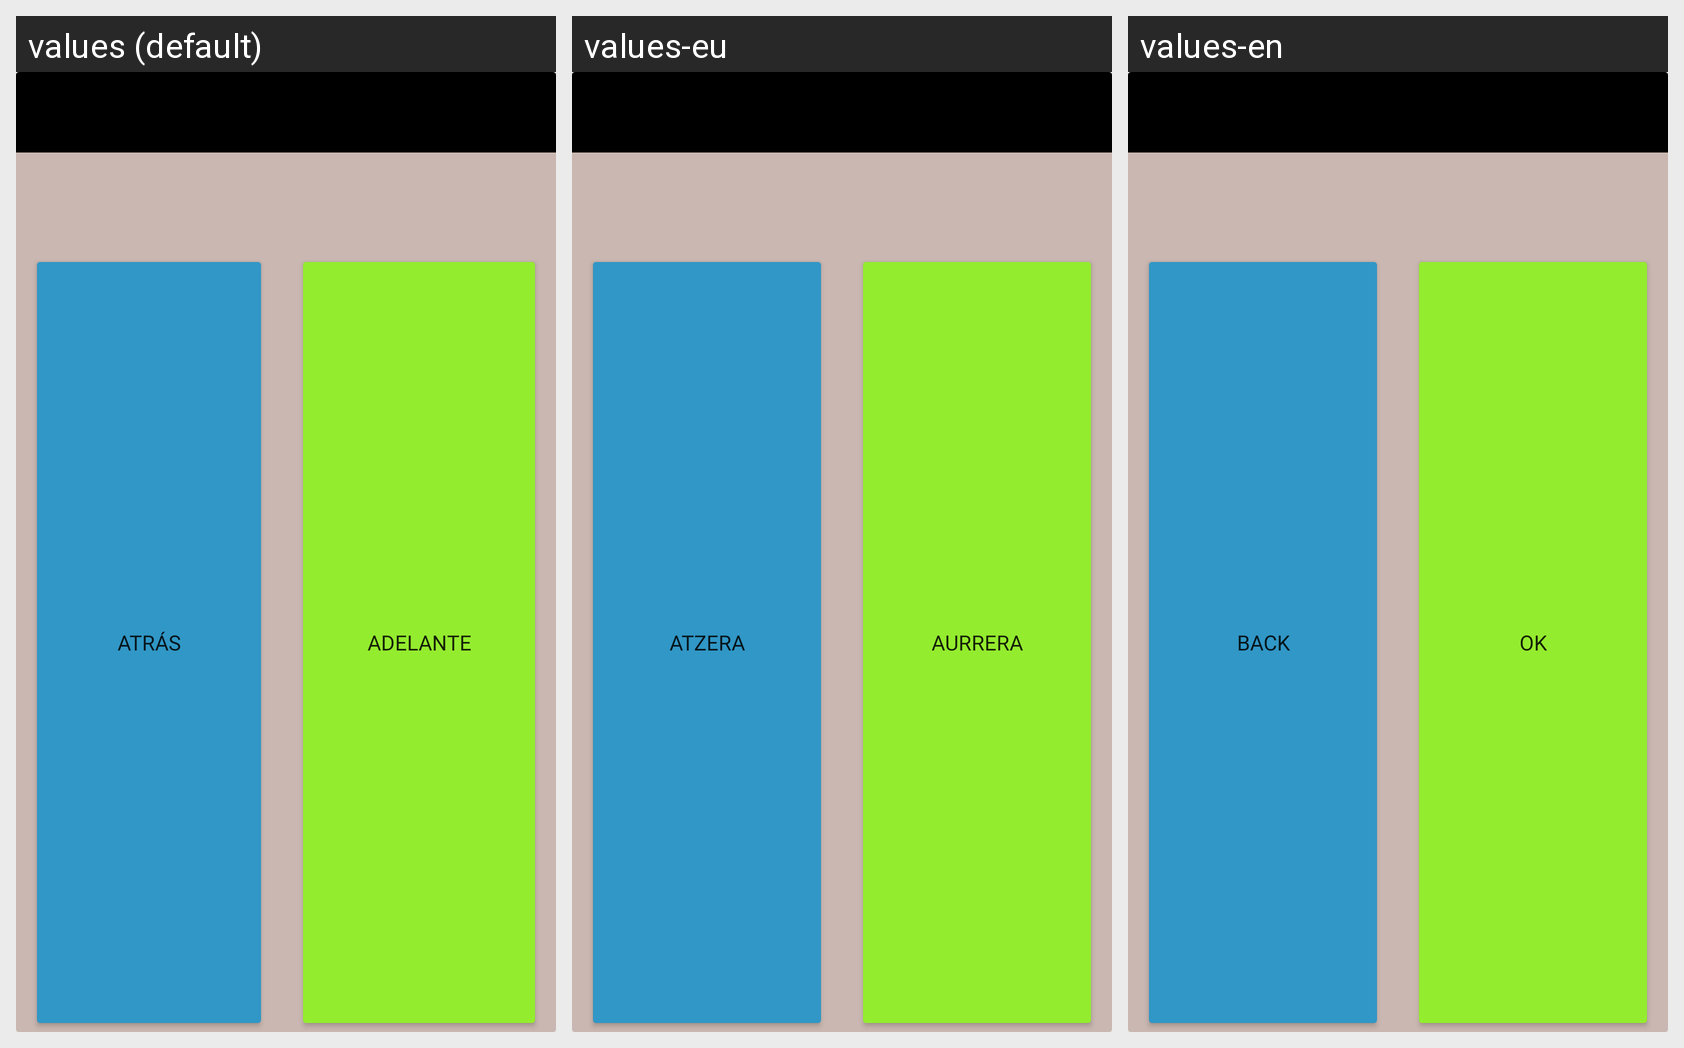

This grid shows one Android layout under several languages. Give, for every string resource on the screen, its name, the default text and each shown locale's text.
Android screen res/layout/dialog_2op.xml rendered under 3 locales, left to right: values (default), values-eu, values-en. Device: Nexus 5 (rendered at 1080×1920; each locale shown at half size, 540×960, under a caption strip naming it); theme Theme.Das_ProyectoGrupal_AneNaiaraMaite.
Strings drawn on this screen, with the default value and each locale's value (text and hints the layout hard-codes, and strings that could not be matched under every locale, appear in the picture but are not listed):

b_dialogAtras
  values: Atrás
  values-eu: Atzera
  values-en: Back

b_dialogOK
  values: Adelante
  values-eu: Aurrera
  values-en: OK
